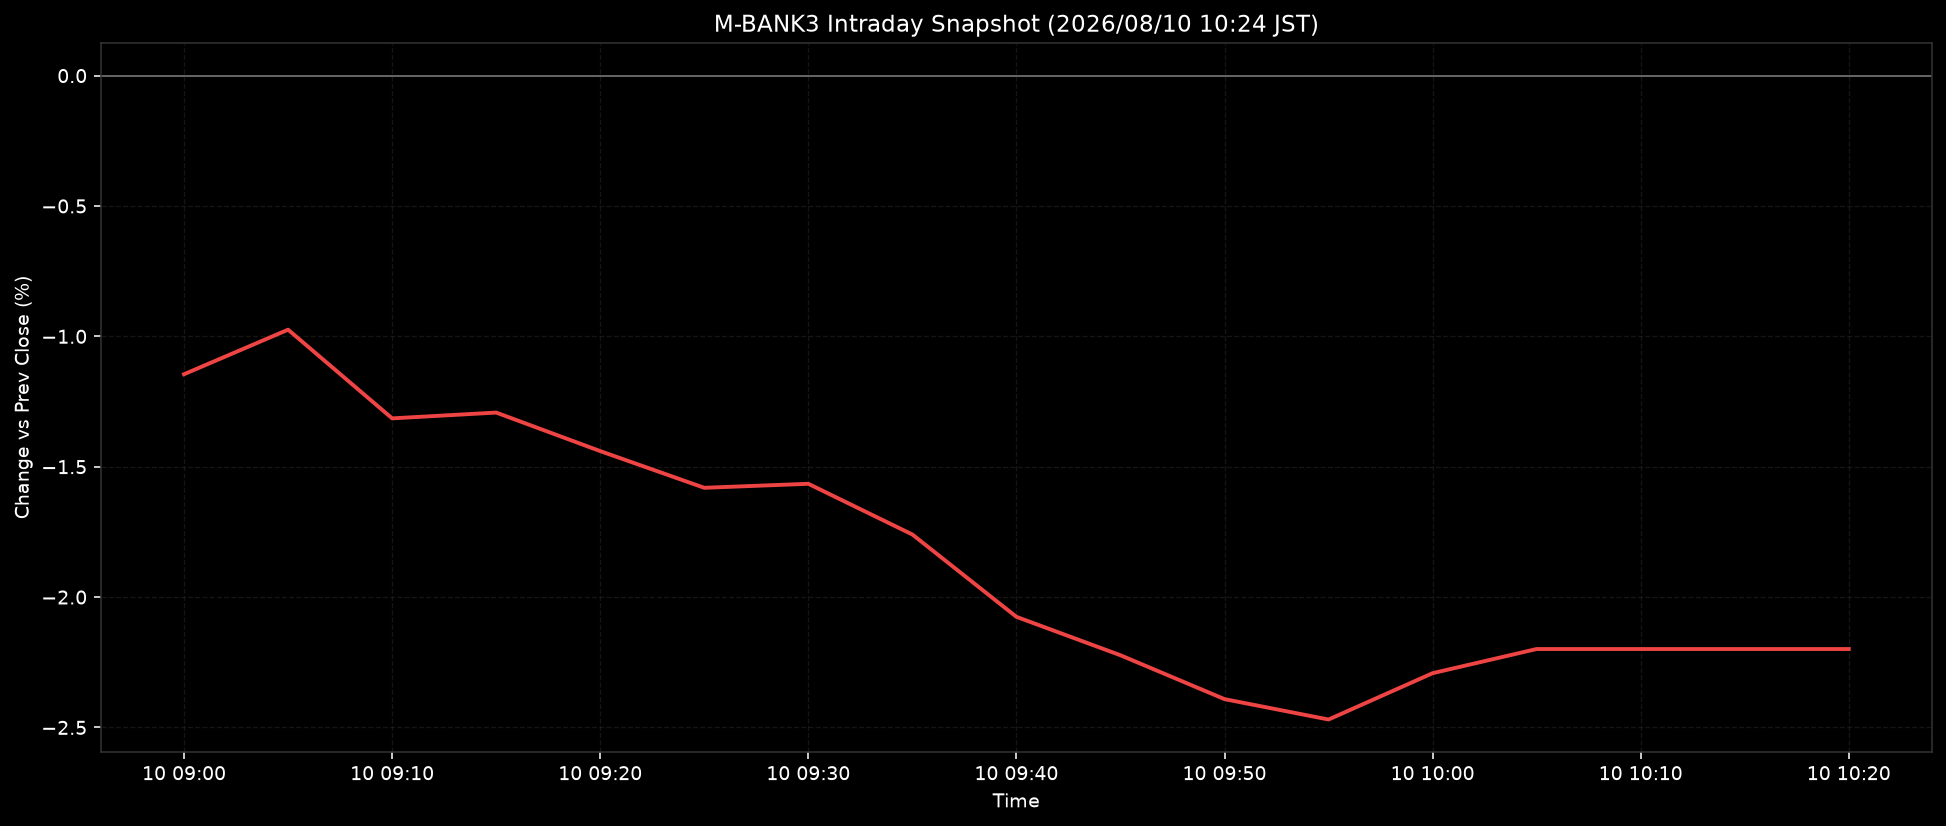

The file beside this chart, header and first rows:
ts, pct
2026-08-10T09:00:00+0900, -1.145
2026-08-10T09:05:00+0900, -0.9745
2026-08-10T09:10:00+0900, -1.315
2026-08-10T09:15:00+0900, -1.292
2026-08-10T09:20:00+0900, -1.44
2026-08-10T09:25:00+0900, -1.581
2026-08-10T09:30:00+0900, -1.566
2026-08-10T09:35:00+0900, -1.76
2026-08-10T09:40:00+0900, -2.076
2026-08-10T09:45:00+0900, -2.223
2026-08-10T09:50:00+0900, -2.391
2026-08-10T09:55:00+0900, -2.47
2026-08-10T10:00:00+0900, -2.292
2026-08-10T10:05:00+0900, -2.199
2026-08-10T10:10:00+0900, -2.199
2026-08-10T10:15:00+0900, -2.199
2026-08-10T10:20:00+0900, -2.199
